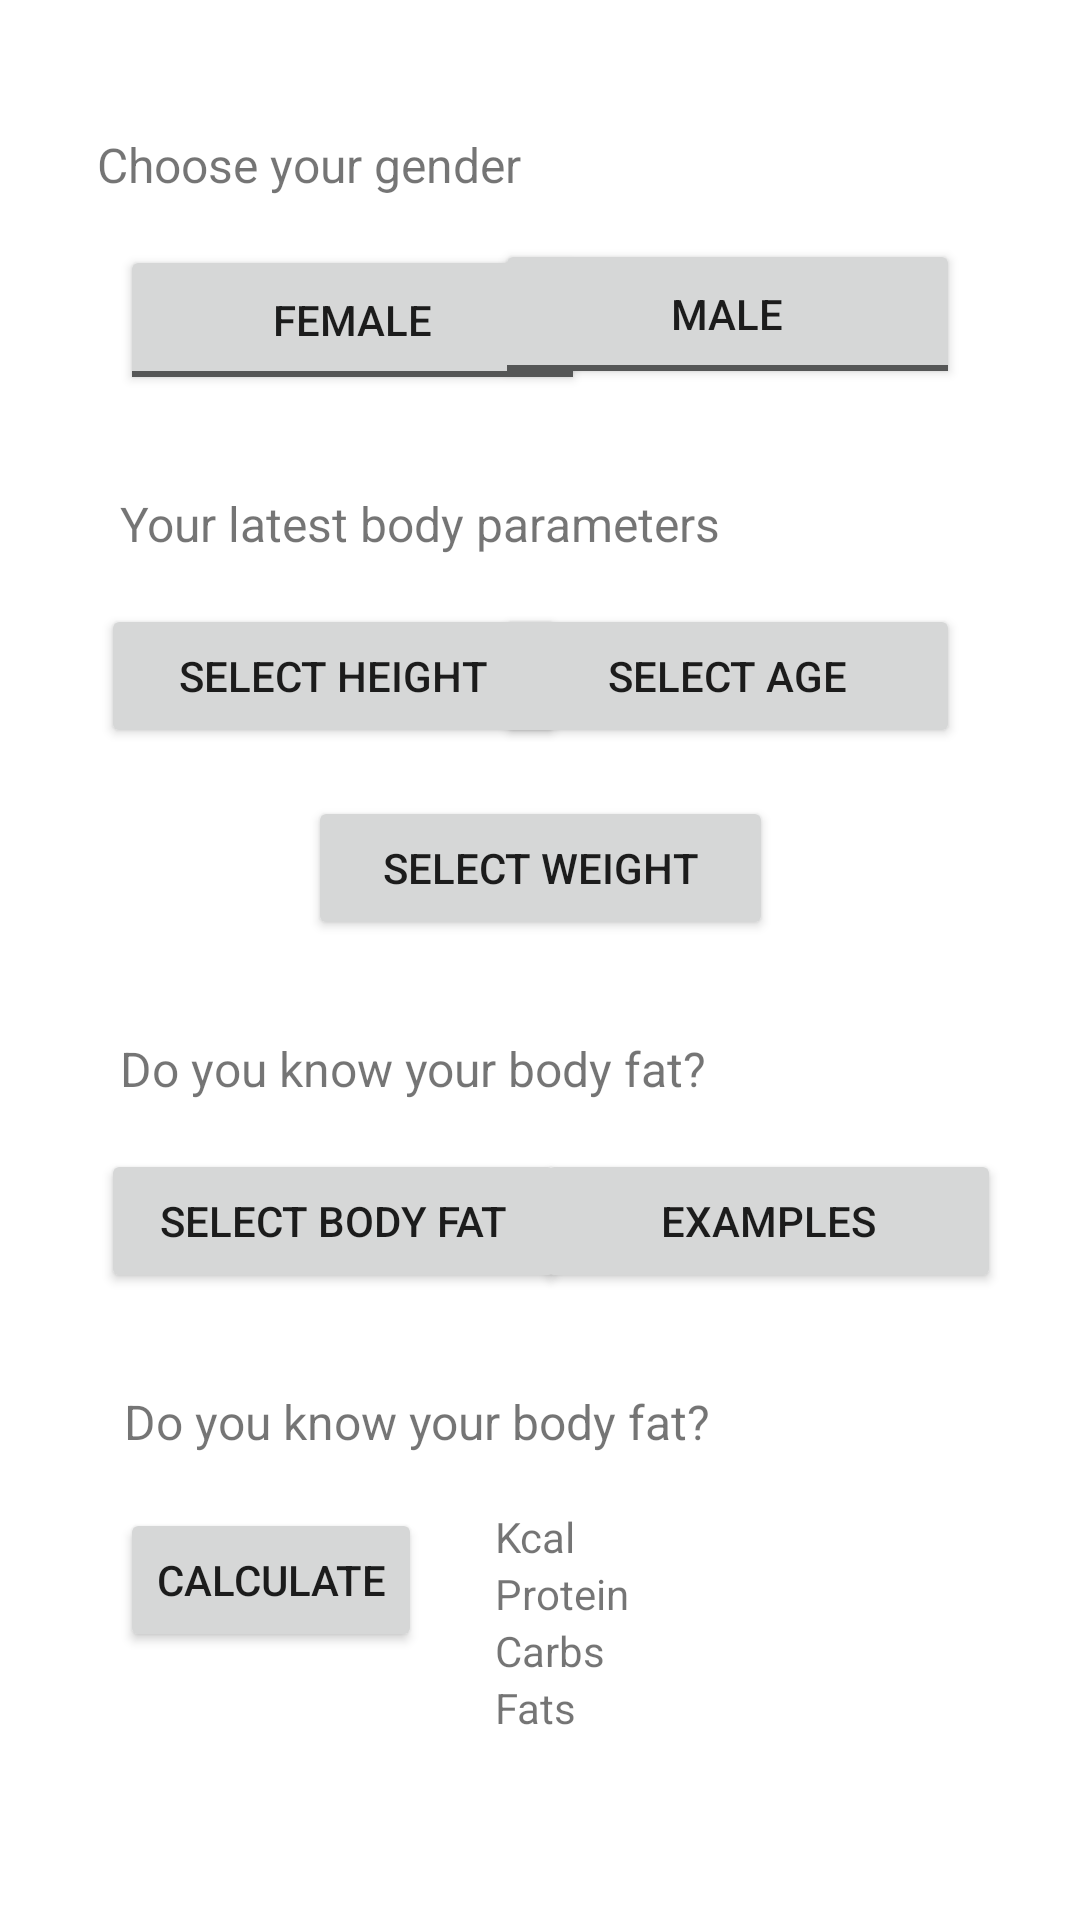

Write the Android layout XML for this screen, with the resource values it uses.
<!-- AndroidManifest.xml: application theme Theme.Beatyourneat -->
<!-- res/layout/fragment_calculator.xml -->
<?xml version="1.0" encoding="utf-8"?>
<FrameLayout xmlns:android="http://schemas.android.com/apk/res/android"
    xmlns:app="http://schemas.android.com/apk/res-auto"
    xmlns:tools="http://schemas.android.com/tools"
    android:layout_width="match_parent"
    android:layout_height="match_parent"
    tools:context=".Fragments.CalculatorFragment">

    <androidx.constraintlayout.widget.ConstraintLayout
        android:layout_width="match_parent"
        android:layout_height="match_parent">
    <ToggleButton
        android:id="@+id/tb_fragmentCalculatorFemale"
        android:layout_width="155dp"
        android:layout_height="50dp"
        android:layout_marginStart="40dp"
        android:layout_marginTop="16dp"
        android:text="ToggleButton"
        android:textOff="@string/profileFemale"
        android:textOn="@string/profileFemale"
        app:layout_constraintBottom_toBottomOf="parent"
        app:layout_constraintEnd_toEndOf="parent"
        app:layout_constraintHorizontal_bias="0.0"
        app:layout_constraintStart_toStartOf="parent"
        app:layout_constraintTop_toBottomOf="@+id/tv_fragmentCalculatorChooseGender"
        app:layout_constraintVertical_bias="0.0" />

    <ToggleButton
        android:id="@+id/tb_fragmentCalculatorMale"
        android:layout_width="155dp"
        android:layout_height="50dp"
        android:layout_marginEnd="40dp"
        android:text="ToggleButton"
        android:textOff="@string/profileMale"
        android:textOn="@string/profileMale"
        app:layout_constraintBottom_toBottomOf="parent"
        app:layout_constraintEnd_toEndOf="parent"
        app:layout_constraintHorizontal_bias="1.0"
        app:layout_constraintStart_toEndOf="@+id/tb_fragmentCalculatorFemale"
        app:layout_constraintTop_toBottomOf="@+id/tv_fragmentCalculatorChooseGender"
        app:layout_constraintVertical_bias="0.027" />

    <TextView
        android:id="@+id/tv_fragmentCalculatorChooseGender"
        android:layout_width="wrap_content"
        android:layout_height="wrap_content"
        android:layout_marginTop="44dp"
        android:text="@string/profileGender"
        android:textSize="16sp"
        app:layout_constraintEnd_toEndOf="parent"
        app:layout_constraintHorizontal_bias="0.148"
        app:layout_constraintStart_toStartOf="parent"
        app:layout_constraintTop_toTopOf="parent" />


        <TextView
            android:id="@+id/tv_fragmentCalculatorBodyParameters"
            android:layout_width="wrap_content"
            android:layout_height="wrap_content"
            android:layout_marginStart="40dp"
            android:layout_marginTop="32dp"
            android:text="@string/BodyParameters"
            android:textSize="16sp"
            app:layout_constraintBottom_toBottomOf="parent"
            app:layout_constraintEnd_toEndOf="parent"
            app:layout_constraintHorizontal_bias="0.0"
            app:layout_constraintStart_toStartOf="parent"
            app:layout_constraintTop_toBottomOf="@+id/tb_fragmentCalculatorFemale"
            app:layout_constraintVertical_bias="0.0" />


        <Button
            android:id="@+id/bt_fragmentCalculatorHeight"
            android:layout_width="155dp"
            android:layout_height="wrap_content"
            android:layout_marginTop="16dp"
            android:text="@string/ProfileSelectHeight"
            app:layout_constraintEnd_toEndOf="parent"
            app:layout_constraintHorizontal_bias="0.165"
            app:layout_constraintStart_toStartOf="parent"
            app:layout_constraintTop_toBottomOf="@+id/tv_fragmentCalculatorBodyParameters" />

        <Button
            android:id="@+id/bt_fragmentCalculatorBirthdate"
            android:layout_width="155dp"
            android:layout_height="wrap_content"
            android:layout_marginTop="16dp"
            android:layout_marginEnd="40dp"
            android:text="@string/profileSelectAge"
            app:layout_constraintEnd_toEndOf="parent"
            app:layout_constraintHorizontal_bias="1.0"
            app:layout_constraintStart_toStartOf="parent"
            app:layout_constraintTop_toBottomOf="@+id/tv_fragmentCalculatorBodyParameters"
            tools:ignore="MissingConstraints" />

        <Button
            android:id="@+id/bt_fragmentCalculatorWeight"
            android:layout_width="155dp"
            android:layout_height="wrap_content"
            android:layout_marginTop="16dp"
            android:text="@string/profileSelectWeight"
            app:layout_constraintEnd_toEndOf="parent"
            app:layout_constraintStart_toStartOf="parent"
            app:layout_constraintTop_toBottomOf="@+id/bt_fragmentCalculatorHeight"
            tools:ignore="MissingConstraints" />


        <Button
            android:id="@+id/bt_fragmentCalculatorBodyFat"
            android:layout_width="155dp"
            android:layout_height="wrap_content"
            android:layout_marginTop="16dp"
            android:text="@string/SelectBodyFat"
            app:layout_constraintEnd_toEndOf="parent"
            app:layout_constraintHorizontal_bias="0.164"
            app:layout_constraintStart_toStartOf="parent"
            app:layout_constraintTop_toBottomOf="@+id/tv_fragmentCalculatorBodyFat"
            tools:ignore="MissingConstraints" />

        <Button
            android:id="@+id/bt_fragmentCalculatorExamples"
            android:layout_width="155dp"
            android:layout_height="wrap_content"
            android:layout_marginTop="16dp"
            android:text="@string/Excamples"
            app:layout_constraintEnd_toEndOf="parent"
            app:layout_constraintHorizontal_bias="0.871"
            app:layout_constraintStart_toStartOf="parent"
            app:layout_constraintTop_toBottomOf="@+id/tv_fragmentCalculatorBodyFat"
            tools:ignore="MissingConstraints" />

        <Spinner
            android:id="@+id/s_fragmentCalculatorActivityLevel"
            android:layout_width="335dp"
            android:layout_height="30dp"
            android:layout_marginTop="16dp"
            android:layout_marginBottom="160dp"
            app:layout_constraintBottom_toBottomOf="parent"
            app:layout_constraintEnd_toEndOf="parent"
            app:layout_constraintHorizontal_bias="0.552"
            app:layout_constraintStart_toStartOf="parent"
            app:layout_constraintTop_toBottomOf="@+id/tv_fragmentCalculatorActivityLevel"
            app:layout_constraintVertical_bias="0.0" />

        <TextView
            android:id="@+id/tv_fragmentCalculatorBodyFat"
            android:layout_width="wrap_content"
            android:layout_height="wrap_content"
            android:layout_marginStart="40dp"
            android:layout_marginTop="32dp"
            android:text="@string/DoYouKnowBodyFat"
            android:textSize="16sp"
            app:layout_constraintEnd_toEndOf="parent"
            app:layout_constraintHorizontal_bias="0.0"
            app:layout_constraintStart_toStartOf="parent"
            app:layout_constraintTop_toBottomOf="@+id/bt_fragmentCalculatorWeight" />

        <TextView
            android:id="@+id/tv_fragmentCalculatorActivityLevel"
            android:layout_width="wrap_content"
            android:layout_height="wrap_content"
            android:layout_marginStart="40dp"
            android:layout_marginTop="32dp"
            android:text="@string/DoYouKnowBodyFat"
            android:textSize="16sp"
            app:layout_constraintEnd_toEndOf="parent"
            app:layout_constraintHorizontal_bias="0.011"
            app:layout_constraintStart_toStartOf="parent"
            app:layout_constraintTop_toBottomOf="@+id/bt_fragmentCalculatorBodyFat" />

        <TextView
            android:id="@+id/tv_fragmentCalculatorResult"
            android:layout_width="155dp"
            android:layout_height="wrap_content"
            android:layout_marginTop="32dp"
            android:layout_marginEnd="40dp"
            android:text="@string/Kcal"
            app:layout_constraintEnd_toEndOf="parent"
            app:layout_constraintHorizontal_bias="1.0"
            app:layout_constraintStart_toEndOf="@+id/bt_fragmentCalculatorCalculate"
            app:layout_constraintTop_toBottomOf="@+id/s_fragmentCalculatorActivityLevel" />

        <Button
            android:id="@+id/bt_fragmentCalculatorCalculate"
            android:layout_width="wrap_content"
            android:layout_height="wrap_content"
            android:layout_marginStart="40dp"
            android:layout_marginTop="32dp"
            android:text="@string/Calculate"
            app:layout_constraintEnd_toEndOf="parent"
            app:layout_constraintHorizontal_bias="0.0"
            app:layout_constraintStart_toStartOf="parent"
            app:layout_constraintTop_toBottomOf="@+id/s_fragmentCalculatorActivityLevel" />

        <TextView
            android:id="@+id/tv_fragmentCalculatorProtein"
            android:layout_width="155dp"
            android:layout_height="wrap_content"
            android:layout_marginEnd="40dp"
            android:text="@string/Protein"
            app:layout_constraintEnd_toEndOf="parent"
            app:layout_constraintHorizontal_bias="1.0"
            app:layout_constraintStart_toEndOf="@+id/bt_fragmentCalculatorCalculate"
            app:layout_constraintTop_toBottomOf="@+id/tv_fragmentCalculatorResult" />

        <TextView
            android:id="@+id/tv_fragmentCalculatorCarbs"
            android:layout_width="155dp"
            android:layout_height="wrap_content"
            android:layout_marginEnd="40dp"
            android:text="@string/Carbs"
            app:layout_constraintEnd_toEndOf="parent"
            app:layout_constraintHorizontal_bias="1.0"
            app:layout_constraintStart_toEndOf="@+id/bt_fragmentCalculatorCalculate"
            app:layout_constraintTop_toBottomOf="@+id/tv_fragmentCalculatorProtein" />

        <TextView
            android:id="@+id/textView7"
            android:layout_width="155dp"
            android:layout_height="wrap_content"
            android:layout_marginEnd="40dp"
            android:text="@string/Fats"
            app:layout_constraintEnd_toEndOf="parent"
            app:layout_constraintHorizontal_bias="1.0"
            app:layout_constraintStart_toEndOf="@+id/bt_fragmentCalculatorCalculate"
            app:layout_constraintTop_toBottomOf="@+id/tv_fragmentCalculatorCarbs" />

    </androidx.constraintlayout.widget.ConstraintLayout>
</FrameLayout>
<!-- resources referenced by this layout -->
<resources>
  <string name="BodyParameters">Your latest body parameters</string>
  <string name="Calculate">Calculate</string>
  <string name="Carbs">Carbs</string>
  <string name="DoYouKnowBodyFat">Do you know your body fat?</string>
  <string name="Excamples">Examples</string>
  <string name="Fats">Fats</string>
  <string name="Kcal">Kcal</string>
  <string name="ProfileSelectHeight">Select height</string>
  <string name="Protein">Protein</string>
  <string name="SelectBodyFat">select body fat</string>
  <string name="profileFemale">Female</string>
  <string name="profileGender">Choose your gender</string>
  <string name="profileMale">Male</string>
  <string name="profileSelectAge">Select age</string>
  <string name="profileSelectWeight">Select weight</string>
  <style name="Theme.Beatyourneat" parent="Theme.MaterialComponents.DayNight.DarkActionBar">
  
      </style>
</resources>
